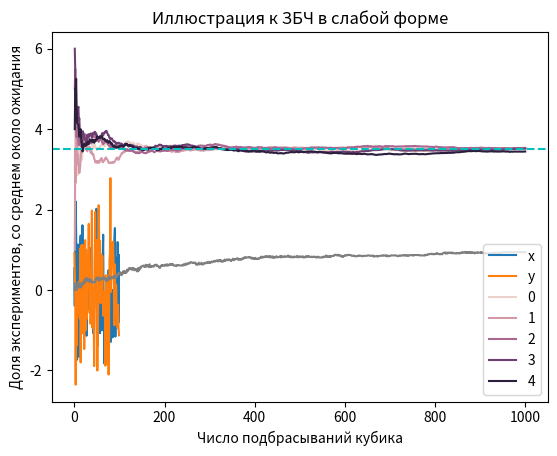

Python code for this plot:
# байка про длинные и широкие таблицы :)

import numpy as np
import pandas as pd
import seaborn as sns
import matplotlib.pyplot as plt
from scipy import stats


# игрушечный пример широкой таблицы

toy_wide = pd.DataFrame({'id': range(0, 100),
    'x': stats.norm.rvs(size=100), 'y': stats.norm.rvs(size=100)})


toy_wide

# превратим "широкий" набор данных в "длинный":
toy_long = toy_wide.melt(id_vars='id')

toy_long
sns.lineplot(data=toy_long, x='id', y='value', hue='variable')


# "длинный" в "широкий"
toy_back = toy_long.pivot(index='id', columns='variable', values='value')
toy_back
toy_back.reset_index()





n_exp = 100 # число экспериментов
n_obs = 1000 # число подбрасываний кубика в эксперименте
exps_array = stats.randint.rvs(low=1, high=7, size=(n_obs, n_exp))
# можно np.random.choice()
exps = pd.DataFrame(exps_array)

exps['step'] = np.arange(0, n_obs) + 1
exps.head()

exps_long = exps.melt(id_vars='step', var_name='experiment')
exps_long['cum_sum'] = exps_long.groupby('experiment')['value'].cumsum()
exps_long.query('experiment == 2').head()

exps_long['cum_mean'] = exps_long['cum_sum'] / exps_long['step'] 

sns.lineplot(data=exps_long.query('experiment < 5'), x='step', y='cum_mean', hue='experiment')
plt.axhline(3.5, linestyle='dashed', color='c')
plt.ylabel('Накопленное среднее')
plt.xlabel('Число подбрасываний кубика')
plt.title('Сходимость к математическому ожиданию:')


# сходимость почти наверное (almost surely) и сходимость по вероятности (in probability)

# almost surely: 
# каждая траектория рано или поздно войдёт в рамки плюс-минус эпсилон от мат. ожидания
# (*) на самом деле не каждая, а с вероятностью один, но в быту "с вероятностью 1" означает каждая
# например, если я запущу на компе 1000 траекторий, то с вероятностью один все они по сильному збч должны войти в рамки

# in probability
# доля траекторий (от общего числа траекторий) входящих в рамки плюс-минус эпсилон стремится к единице

epsilon = 0.1
exps_long['in_bounds'] = (exps_long['cum_mean'] < 3.5 + epsilon) & (exps_long['cum_mean'] > 3.5 - epsilon)

step_summary = (exps_long.groupby('step')
    .agg(prop_inside = ('in_bounds', np.mean))
    .reset_index())

step_summary.head()

sns.lineplot(data=step_summary, x='step', y='prop_inside')
plt.ylabel('Доля экспериментов, со среднем около ожидания')
plt.xlabel('Число подбрасываний кубика')
plt.title('Иллюстрация к ЗБЧ в слабой форме')
